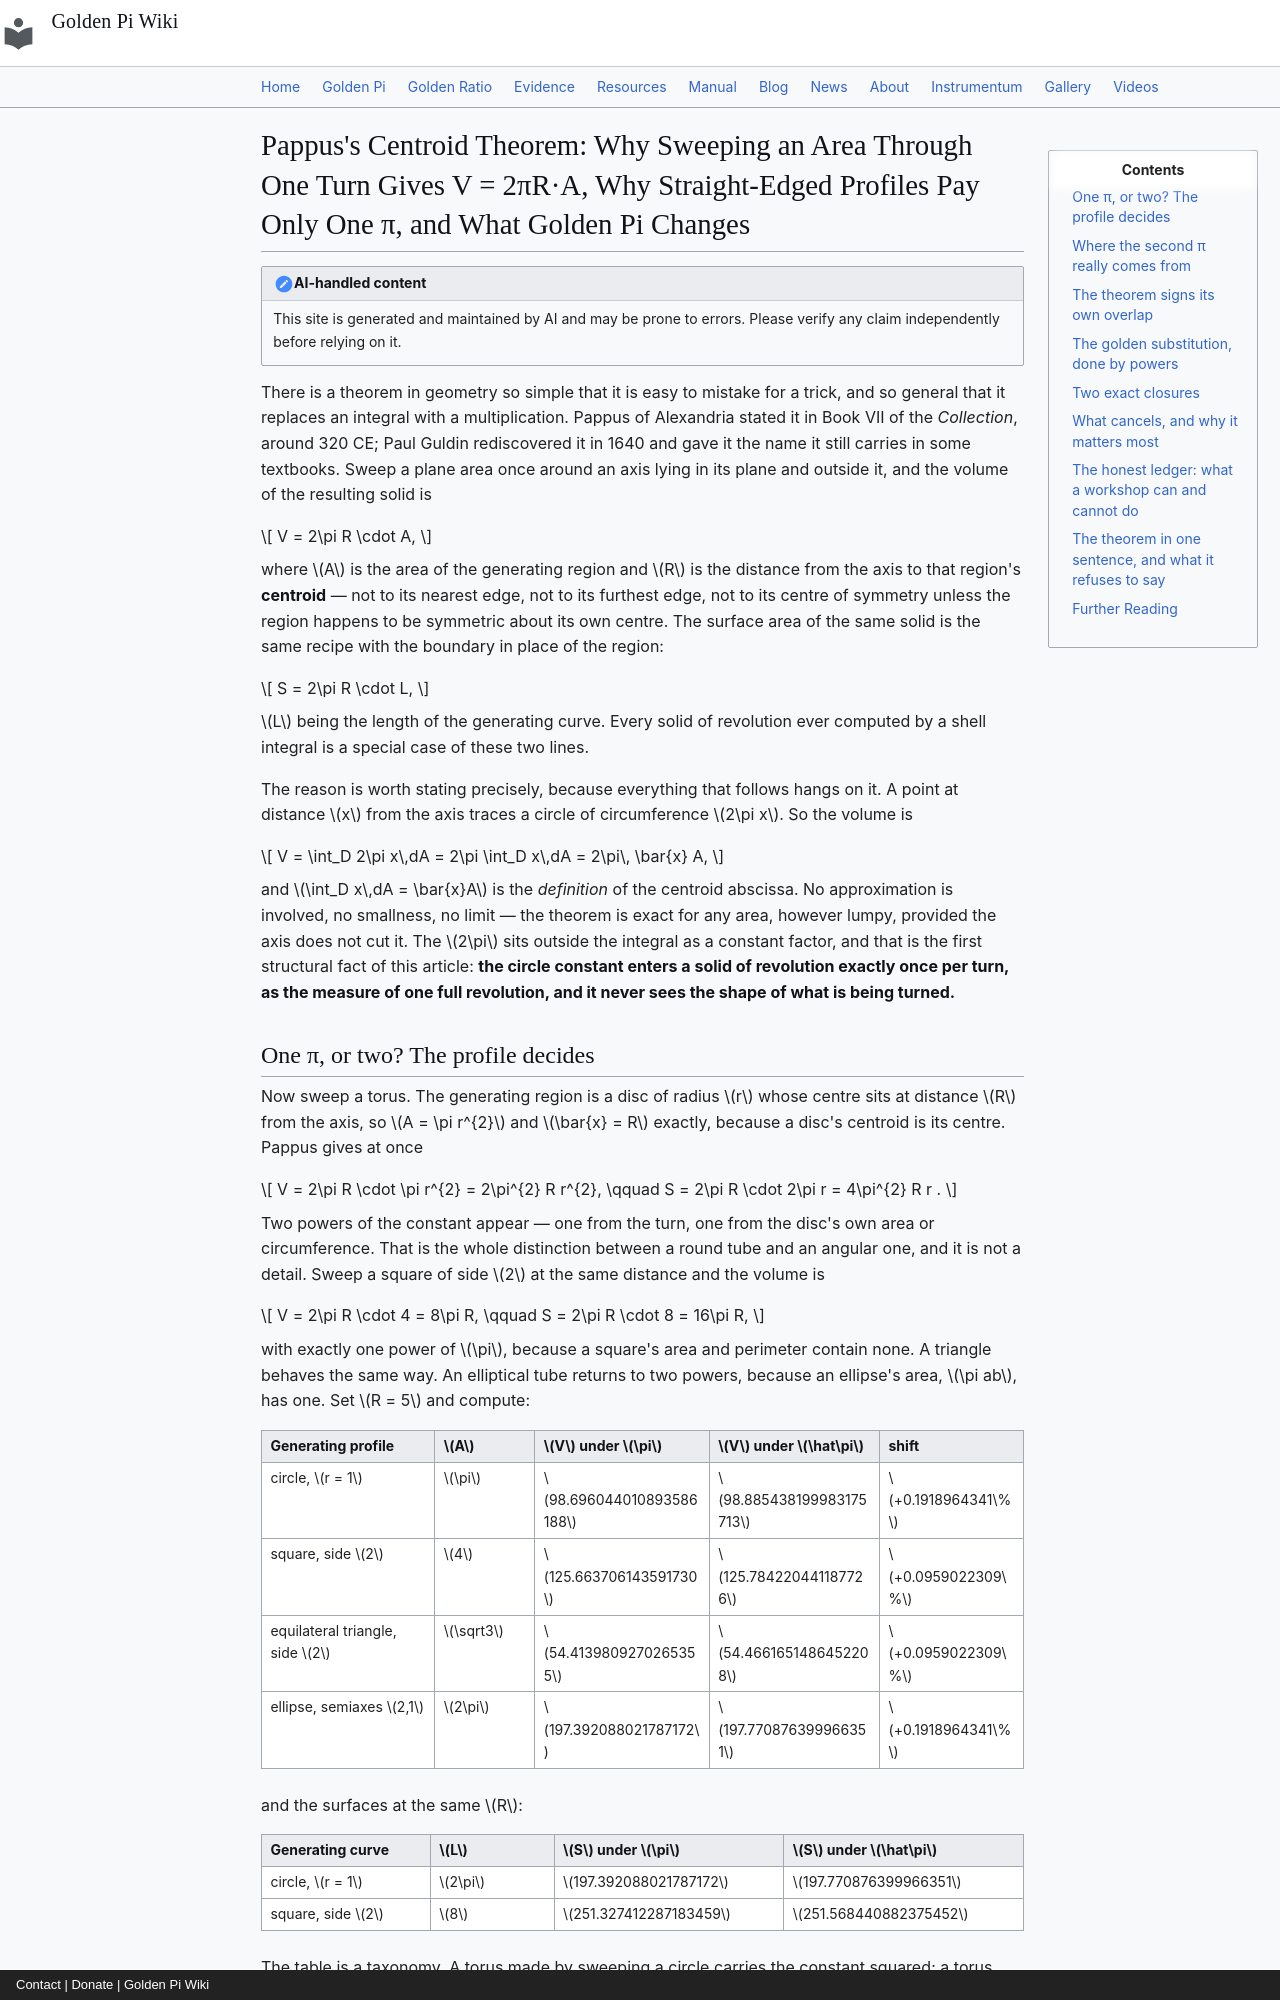

repository: onyxgod777/tvop.github.io · page: blog/posts/2026-10-30-pappus-centroid-theorem-torus-swept-area-golden-pi/index.html · generator: mkdocs · copyright: Contact | Donate | Golden Pi Wiki

---
title: "Pappus's Centroid Theorem: Why Sweeping an Area Through One Turn Gives V = 2πR·A, Why Straight-Edged Profiles Pay Only One π, and What Golden Pi Changes"
date: 2026-10-30
description: "Pappus of Alexandria's centroid theorem turns a solid of revolution into a single multiplication — volume equals generating area times the path its centroid travels, V = 2πR·A — and the circle constant enters exactly once per turn, so a circular tube pays π twice while a square tube pays it once. Worked here on tori at R = 5, r = 1 (98.696044010893586188 and 197.392088021787172 for volume and surface), on the spindle torus where the theorem quietly signs its own overlap, and on the centroid of a semicircular arc, 2r/π, which is where a second π sneaks in through the back door. Under Golden Pi, π̂ = 4/√φ = 3.144605511…, the torus with R = φ and r = 1 has volume exactly 32 and surface exactly 64, π̂² = 16/φ is algebraic where π² is transcendental by Lindemann (1882), and the ratio V/S = r/2 is identical under either label — which is the whole problem, stated as one line."
---

!!! note "AI-handled content"

    This site is generated and maintained by AI and may be prone to errors. Please verify any claim independently before relying on it.

There is a theorem in geometry so simple that it is easy to mistake for a trick, and so general that it replaces an integral with a multiplication. Pappus of Alexandria stated it in Book VII of the *Collection*, around 320 CE; Paul Guldin rediscovered it in 1640 and gave it the name it still carries in some textbooks. Sweep a plane area once around an axis lying in its plane and outside it, and the volume of the resulting solid is

$$
V = 2\pi R \cdot A,
$$

where $A$ is the area of the generating region and $R$ is the distance from the axis to that region's **centroid** — not to its nearest edge, not to its furthest edge, not to its centre of symmetry unless the region happens to be symmetric about its own centre. The surface area of the same solid is the same recipe with the boundary in place of the region:

$$
S = 2\pi R \cdot L,
$$

$L$ being the length of the generating curve. Every solid of revolution ever computed by a shell integral is a special case of these two lines.

The reason is worth stating precisely, because everything that follows hangs on it. A point at distance $x$ from the axis traces a circle of circumference $2\pi x$. So the volume is

$$
V = \int_D 2\pi x\,dA = 2\pi \int_D x\,dA = 2\pi\, \bar{x} A,
$$

and $\int_D x\,dA = \bar{x}A$ is the *definition* of the centroid abscissa. No approximation is involved, no smallness, no limit — the theorem is exact for any area, however lumpy, provided the axis does not cut it. The $2\pi$ sits outside the integral as a constant factor, and that is the first structural fact of this article: **the circle constant enters a solid of revolution exactly once per turn, as the measure of one full revolution, and it never sees the shape of what is being turned.**
